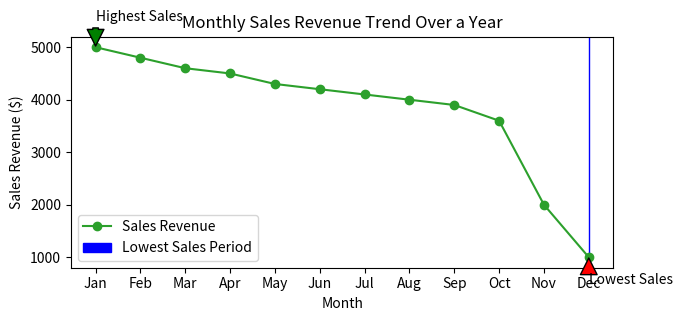

This chart was generated by the following Python code:
import matplotlib.pyplot as plt

# Create data
# y = [1, 2, 3, 4, 5]
# x = [2, 3, 5, 7, 11]

# # Create a plot
# # plt.plot(y, x)

# # Add labels and title
# plt.xlabel('THIS IS X')
# plt.ylabel('y')
# plt.title('Sample Plot')

# # Display the plot
# plt.show()


# ----------------------- [ Create a Line ] -----------------------


# # Define the data
# months = ['Jan', 'Feb', 'Mar', 'Apr', 'May', 'Jun', 'Jul', 'Aug', 'Sep', 'Oct', 'Nov', 'Dec']
# temperatures = [10, 9, 8, 30, 6, 45 , 10, 25, 2, 1, 0, -1]  # Example temperatures decreasing over the year

# plt.plot(months, temperatures)
# # Add labels and title
# plt.xlabel('Month')
# plt.ylabel('Average Temperature (°C)')
# plt.title('Monthly Temperature Trend Over a Year')

# # Display the plot
# plt.show()

# ----------------------- [ Create a Line ] -----------------------


# Define the data
months = ['Jan', 'Feb', 'Mar', 'Apr', 'May', 'Jun', 'Jul', 'Aug', 'Sep', 'Oct', 'Nov', 'Dec']
sales_revenue = [5000, 4800, 4600, 4500, 4300, 4200, 4100, 4000, 3900, 3600, 2000, 1000]  # Example sales revenue decreasing over the year

# Create a line plot
plt.figure(figsize=(7, 3))
plt.plot(months, sales_revenue, marker='o', linestyle='-', color="C2", label='Sales Revenue')

# Highlight the period of the lowest sales
min_sales_index = sales_revenue.index(min(sales_revenue))
plt.axvspan(months[min_sales_index], months[-1], color='blue', alpha=1, label='Lowest Sales Period')

# Add gridlines

# Annotate the highest and lowest sales
plt.annotate('Highest Sales', xy=(months[0], sales_revenue[0]), xytext=(months[0], sales_revenue[0] + 500),
             arrowprops=dict(facecolor='green', shrink=0.05))
plt.annotate('Lowest Sales', xy=(months[min_sales_index], sales_revenue[min_sales_index]),
             xytext=(months[min_sales_index], sales_revenue[min_sales_index] - 500),
             arrowprops=dict(facecolor='red', shrink=0.05))

# Add labels and title
plt.xlabel('Month')
plt.ylabel('Sales Revenue ($)')
plt.title('Monthly Sales Revenue Trend Over a Year')
plt.legend()

# Display the plot
plt.show()
